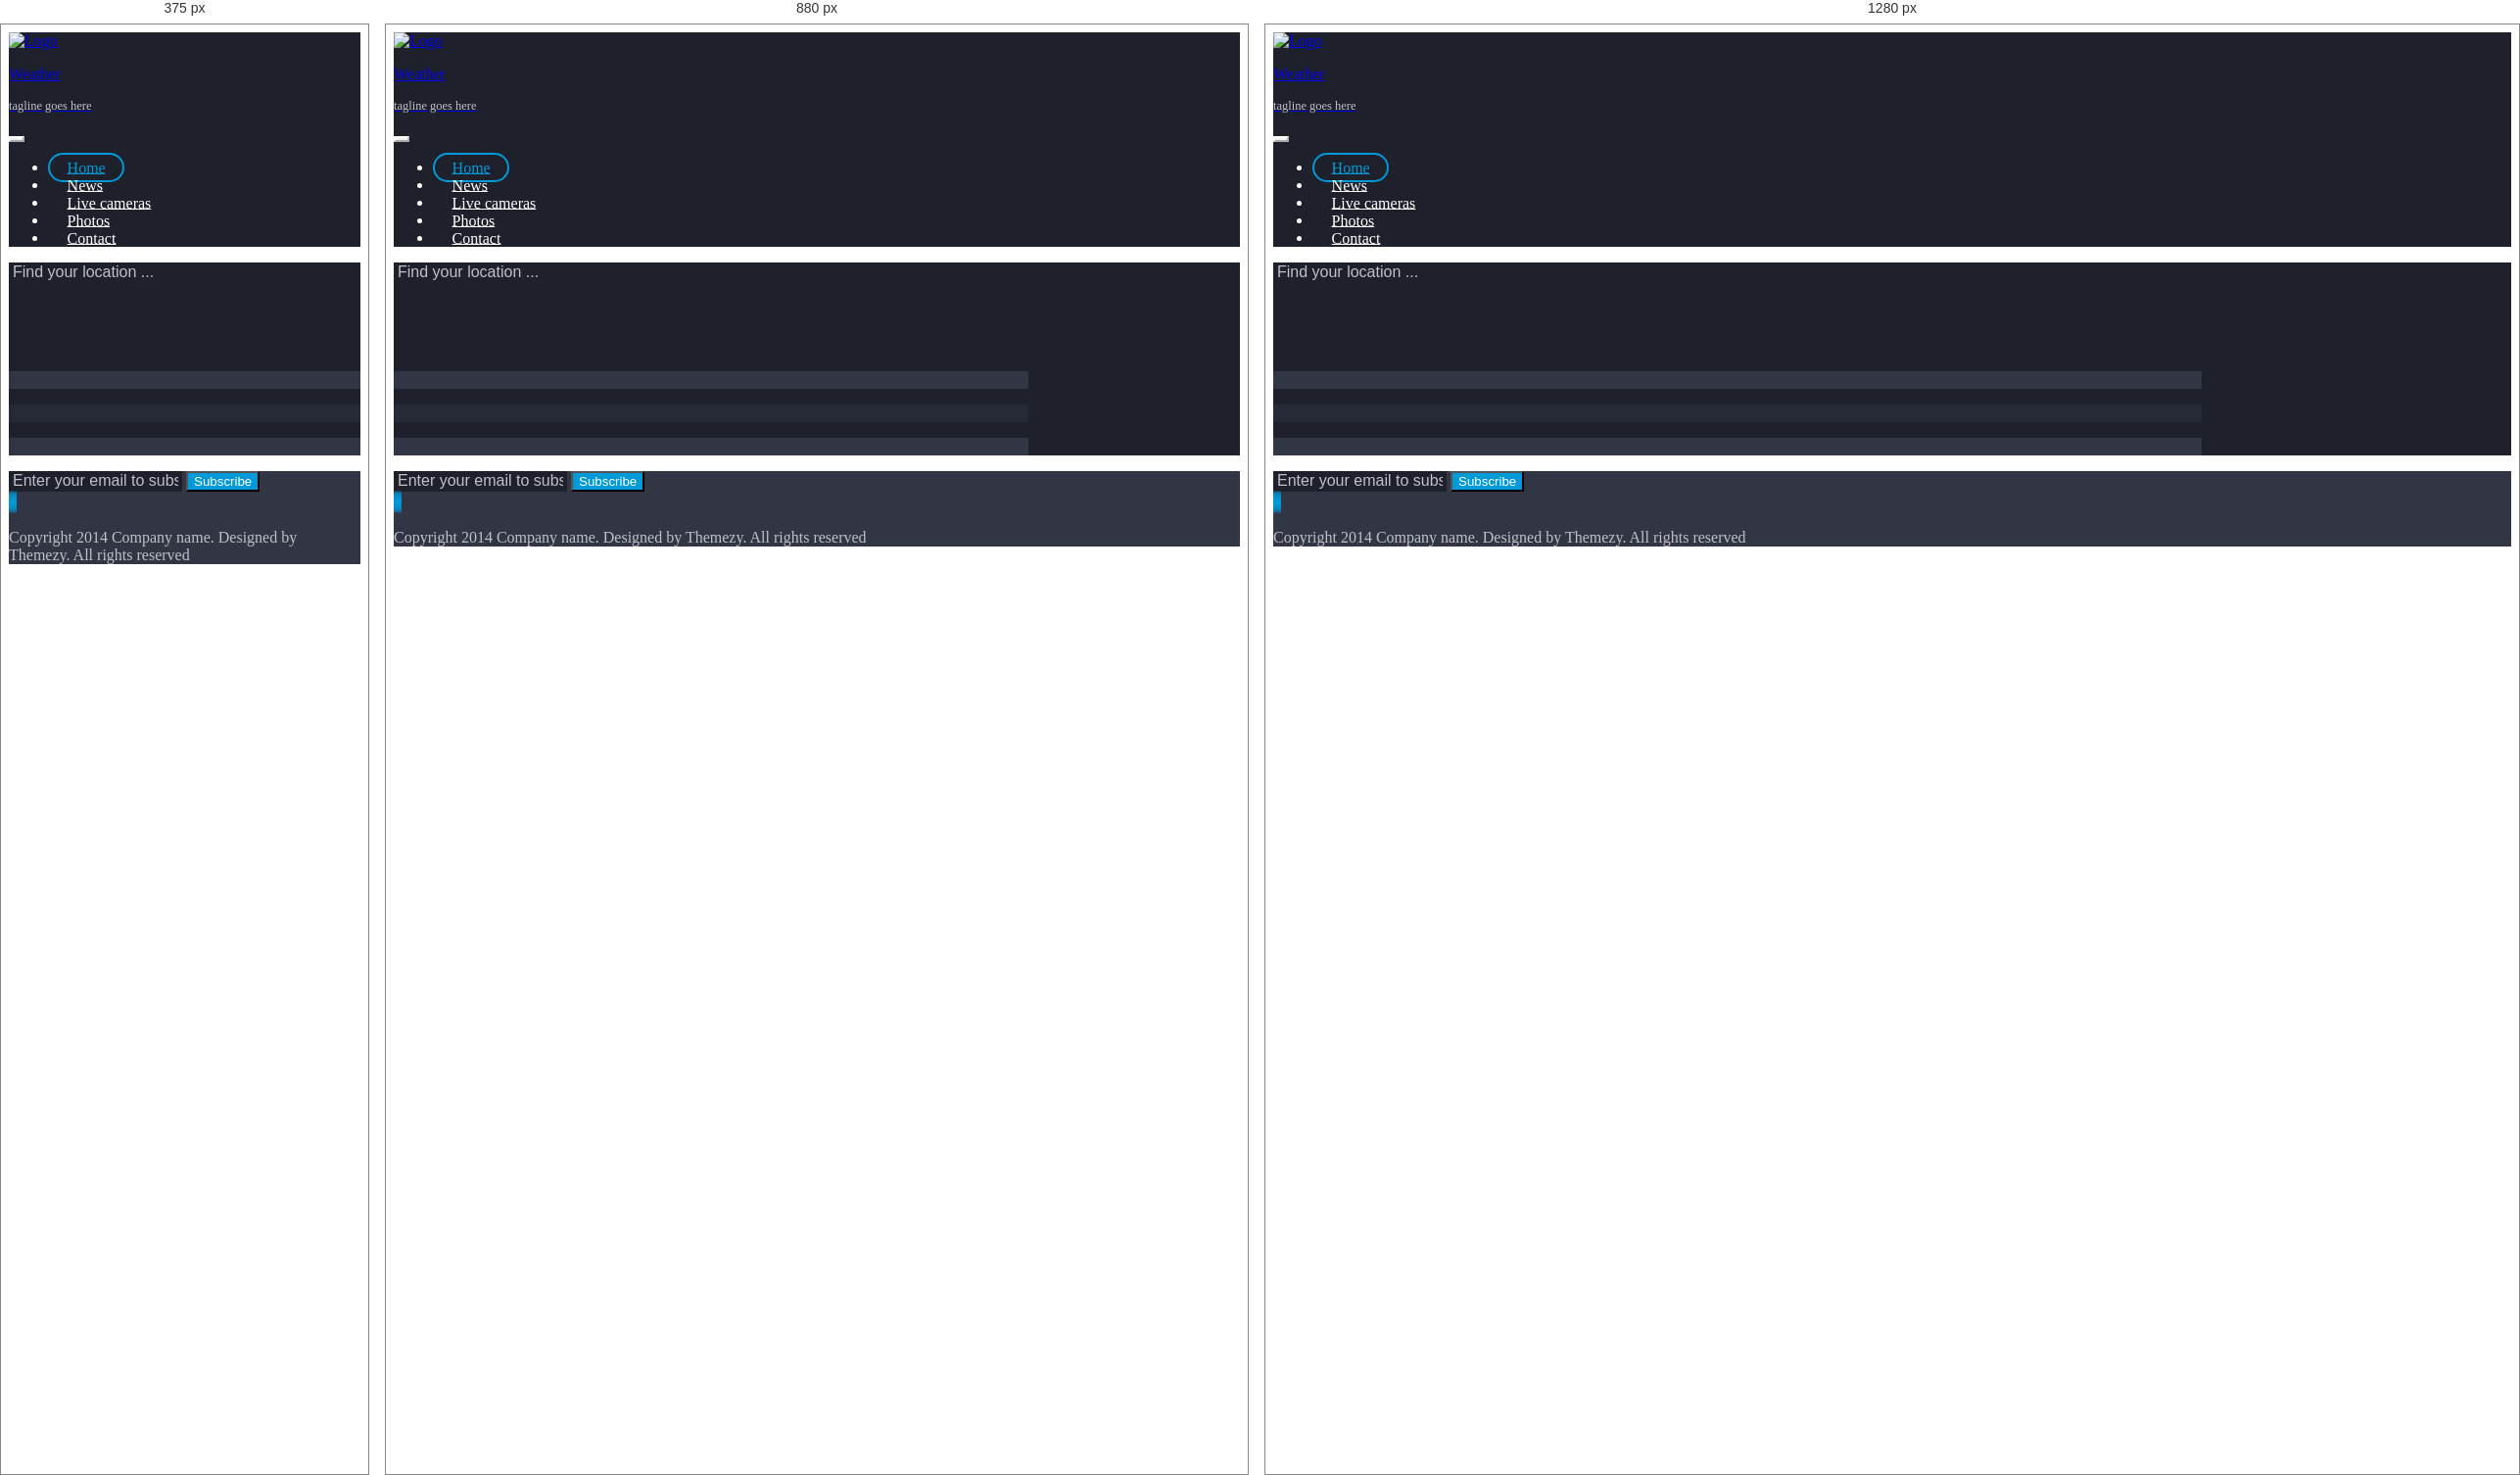
Rendered at 375 px, 880 px and 1280 px, left to right.

<!-- file: index.html -->
<!DOCTYPE html>
<html lang="en">
  <head>
    <meta charset="UTF-8" />
    <meta name="viewport" content="width=device-width, initial-scale=1.0" />
    <title>Weather</title>
    <link rel="stylesheet" href="bootstrap-5.3.3-dist/css/bootstrap.min.css" />
    <link
      href="https://fonts.googleapis.com/css2?family=Roboto:ital,wght@0,100;0,300;0,400;0,500;0,700;0,900;1,100;1,300;1,400;1,500;1,700;1,900&display=swap"
      rel="stylesheet"
    />
    <link
      rel="stylesheet"
      href="https://cdnjs.cloudflare.com/ajax/libs/font-awesome/6.7.2/css/all.min.css"
      integrity="sha512-Evv84Mr4kqVGRNSgIGL/F/aIDqQb7xQ2vcrdIwxfjThSH8CSR7PBEakCr51Ck+w+/U6swU2Im1vVX0SVk9ABhg=="
      crossorigin="anonymous"
      referrerpolicy="no-referrer"
    />
    <link rel="stylesheet" href="main.css" />
    <link rel="shortcut icon" href="image/[email-redacted]" type="image/x-icon" />
  </head>
  <body data-bs-spy="scroll" data-bs-target="#navbar-example">
    <nav class="navbar navbar-expand-lg bg-nav py-4" id="navbar-example">
      <div class="container">
        <a class="navbar-brand d-flex align-items-center text-white" href="#">
          <img
            src="image/[email-redacted]"
            alt="Logo"
            class="logo-img d-inline-block align-text-top"
          />
          <div class="ms-3 logo-paragraph">
            <p class="p-0 m-0 fs-5 fw-bolder">Weather</p>
            <p class="p-0 m-0 text-li">tagline goes here</p>
          </div>
        </a>
        <button
          class="navbar-toggler"
          type="button"
          data-bs-toggle="collapse"
          data-bs-target="#navbarSupportedContent"
          aria-controls="navbarSupportedContent"
          aria-expanded="false"
          aria-label="Toggle navigation"
        >
          <span class="navbar-toggler-icon"></span>
        </button>
        <div class="collapse navbar-collapse" id="navbarSupportedContent">
          <ul
            class="navbar-nav ms-auto mb-2 mb-lg-0 text-center text-lg-start mt-4 mt-lg-0"
          >
            <li class="nav-item">
              <a class="nav-link active" aria-current="page" href="#">Home</a>
            </li>

            <li class="nav-item ms-lg-5">
              <a class="nav-link" aria-current="page" href="#">News</a>
            </li>

            <li class="nav-item ms-lg-5">
              <a class="nav-link" aria-current="page" href="#">Live cameras </a>
            </li>

            <li class="nav-item ms-lg-5">
              <a class="nav-link" aria-current="page" href="#">Photos</a>
            </li>

            <li class="nav-item ms-lg-5">
              <a class="nav-link" aria-current="page" href="#">Contact</a>
            </li>
          </ul>
        </div>
      </div>
    </nav>
    <!-- !sections -->

    <section class="first-section">
      <div class="container py-5">
        <input
          class="form-control rounded-pill form-control-lg location-input"
          type="text"
          placeholder="Find your location ..."
          aria-label=".form-control-lg example"
          id="locationInput"
        />
        <div class="row px-3 px-md-0 rounded-3 overflow-hidden">
          <div class="col-lg-4 today-div rou px-0">
            <div>
              <p class="d-flex justify-content-between title p-2">
                <span id="todayName"></span> <span id="todayMonth"> </span>
              </p>

              <div class="today-content px-2">
                <span class="fs-4" id="cityName"></span>
                <p class="mb-2 fw-bolder" id="todayDegre"></p>
                <div><img id="todayImg" src="" alt="" /></div>
                <p class="px-2" id="statusToday"></p>
                <div class="icons mb-3">
                  <span
                    ><i
                      class="fa-solid fa-umbrella fa-rotate-by"
                      style="--fa-rotate-angle: 45deg"
                    ></i>
                    <span id="humidity"></span
                  ></span>
                  <span class="ms-3"
                    ><i class="fa-solid fa-wind"></i> <span id="wind"></span
                  ></span>
                  <span class="ms-3"
                    ><i class="fa-regular fa-compass fa-rotate-180"></i>
                    <span id="copass"></span
                  ></span>
                </div>
              </div>
            </div>
          </div>
          <div class="col-lg-4 tomorrow-div px-0">
            <div>
              <p class="titleTomorrow p-2 text-center">
                <span id="tomorrowName"></span>
              </p>
              <div class="tomorrow-content text-center mt-5 px-2">
                <div><img id="tomorrowImg" src="" alt="" /></div>
                <p class="mb-2 fs-3" id="tomorrowDegreUpper"></p>
                <p class="mb-2 fs-3" id="tomorrowDegreLower"></p>
                <p class="px-2 mb-3" id="statusTomorrow"></p>
              </div>
            </div>
          </div>
          <div class="col-lg-4 afterTomorrow-div px-0">
            <div class="afterTomorrow-div">
              <p class="title p-2 text-center">
                <span id="afterTomorrowName"></span>
              </p>
              <div class="afterTomorrow-content text-center mt-5 px-2">
                <div><img id="afterTomorrowImg" src="" alt="" /></div>
                <p class="mb-2 fs-3" id="afterTomorrowDegreUpper"></p>
                <p class="mb-2 fs-3" id="afterTomorrowDegreLower"></p>
                <p class="px-2 mb-3" id="statusAfterTomorrow"></p>
              </div>
            </div>
          </div>
        </div>
      </div>
    </section>
    <!-- ! footer -->
    <footer>
      <div class="container py-5">
        <div class="d-lg-flex align-items-center mb-5">
          <div class="group mb-5 mb-lg-0 position-relative me-3">
            <input
              class="form-control rounded-pill form-control-lg location-input"
              type="text"
              placeholder="Enter your email to subscribe ..."
              aria-label=".form-control-lg example"
            />
            <button class="btn rounded-pill d-block ms-auto position-absolute">
              Subscribe
            </button>
          </div>
          <div class="social-icon d-flex justify-content-center">
            <a class="text-decoration-none ms-lg-3" href="#"
              ><i
                class="fa-brands fa-facebook-f d-flex align-items-center justify-content-center"
              ></i
            ></a>
            <a class="text-decoration-none ms-3" href="#">
              <i
                class="fa-brands fa-twitter d-flex align-items-center justify-content-center"
              ></i
            ></a>
            <a class="text-decoration-none ms-3" href="#"
              ><i
                class="fa-brands fa-google-plus-g d-flex align-items-center justify-content-center"
              ></i
            ></a>
            <a class="text-decoration-none ms-3" href="#"
              ><i
                class="fa-brands fa-pinterest-p d-flex align-items-center justify-content-center"
              ></i
            ></a>
          </div>
        </div>
        <p class="text-center">
          Copyright 2014 Company name. Designed by Themezy. All rights reserved
        </p>
      </div>
    </footer>
    <script src="bootstrap-5.3.3-dist/js/bootstrap.bundle.js"></script>
    <script src="index.js"></script>
  </body>
</html>


/* @media block from main.css */
@media (min-width:768px) {

    .navbar .container,
    .first-section .container,
    footer .container {
        width: 75%;
    }


}

/* @media block from main.css */
@media (min-width:992px) {

    footer .container .group {
        width: 65%;
    }

    .social-icon {
        width: 50%;
    }

}